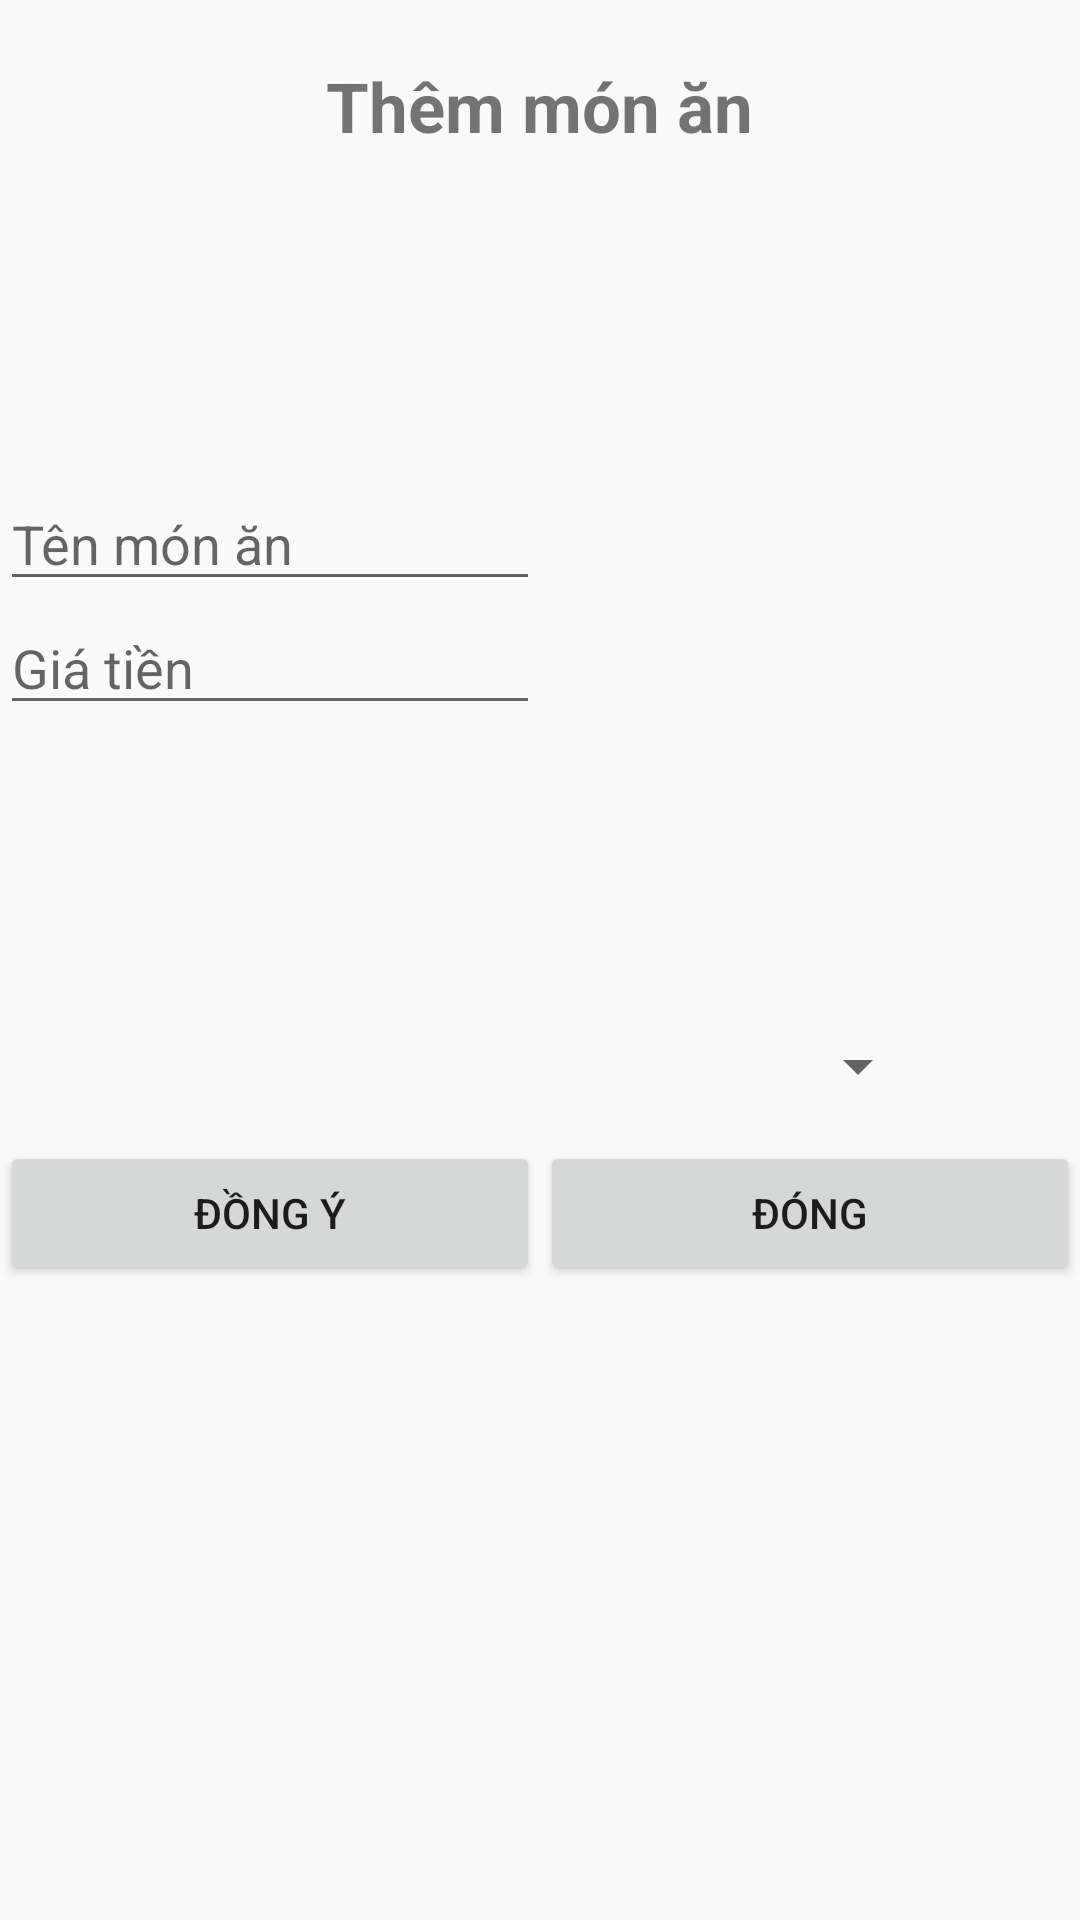

Produce the Android XML layout that renders to this screen, including the resource entries it uses.
<!-- AndroidManifest.xml: application theme Theme.AppCompat.DayNight.NoActionBar -->
<!-- res/layout/layout_add_dish.xml -->
<?xml version="1.0" encoding="utf-8"?>
<LinearLayout android:layout_height="match_parent" android:layout_width="match_parent"
    xmlns:android="http://schemas.android.com/apk/res/android"
    android:orientation="vertical">
    <TextView
        android:layout_gravity="center"
        android:textStyle="bold"
        android:layout_margin="20dp"
        android:layout_width="wrap_content"
        android:text="@string/add_dish"
        android:textSize="23sp"
        android:layout_height="wrap_content">

    </TextView>

    <LinearLayout
        android:layout_weight="1"
        android:layout_width="match_parent"
        android:layout_height="match_parent">

        <LinearLayout
            android:gravity="center"
            android:layout_weight="1"
            android:orientation="vertical"
            android:layout_width="match_parent"
            android:layout_height="match_parent">
            <EditText
                android:id="@+id/ed_dish_name"
                android:hint="@string/dish_name"
                android:layout_width="match_parent"
                android:layout_height="wrap_content">

            </EditText>
            <EditText
                android:id="@+id/ed_price"
                android:hint="@string/price"
                android:layout_width="match_parent"
                android:layout_height="wrap_content">
            </EditText>

        </LinearLayout>
        <LinearLayout
            android:layout_weight="1"
            android:layout_width="match_parent"
            android:layout_height="match_parent">
            <ImageView
                android:id="@+id/img_dish"
                android:src="@drawable/defaultimg"
                android:layout_width="match_parent"
                android:layout_height="match_parent">
            </ImageView>

        </LinearLayout>
    </LinearLayout>
    <LinearLayout
        android:orientation="horizontal"
        android:layout_width="match_parent"
        android:layout_height="wrap_content">
        <Spinner
            android:id="@+id/spin_cat"
            android:layout_weight="1"
            android:layout_width="match_parent"
            android:layout_height="match_parent">
        </Spinner>
        <ImageView
            android:id="@+id/img_add_cat"
            android:src="@drawable/plus"
            android:layout_width="50dp"
            android:layout_height="50dp">
        </ImageView>

    </LinearLayout>
    <LinearLayout
        android:orientation="horizontal"
        android:layout_weight="1"
        android:layout_width="match_parent"
        android:layout_height="match_parent">
        <Button
            android:id="@+id/btn_ok_add_dish"
            android:layout_weight="1"
            android:layout_width="match_parent"
            android:text="@string/confirm"
            android:layout_height="wrap_content">
        </Button>
        <Button
            android:id="@+id/btn_cancel_add_dish"
            android:layout_weight="1"
            android:layout_width="match_parent"
            android:text="@string/close"
            android:layout_height="wrap_content">
        </Button>
    </LinearLayout>

</LinearLayout>
<!-- resources referenced by this layout -->
<resources>
  <string name="add_dish">Thêm món ăn</string>
  <string name="close">Đóng</string>
  <string name="confirm">Đồng ý</string>
  <string name="dish_name">Tên món ăn</string>
  <string name="price">Giá tiền</string>
</resources>
